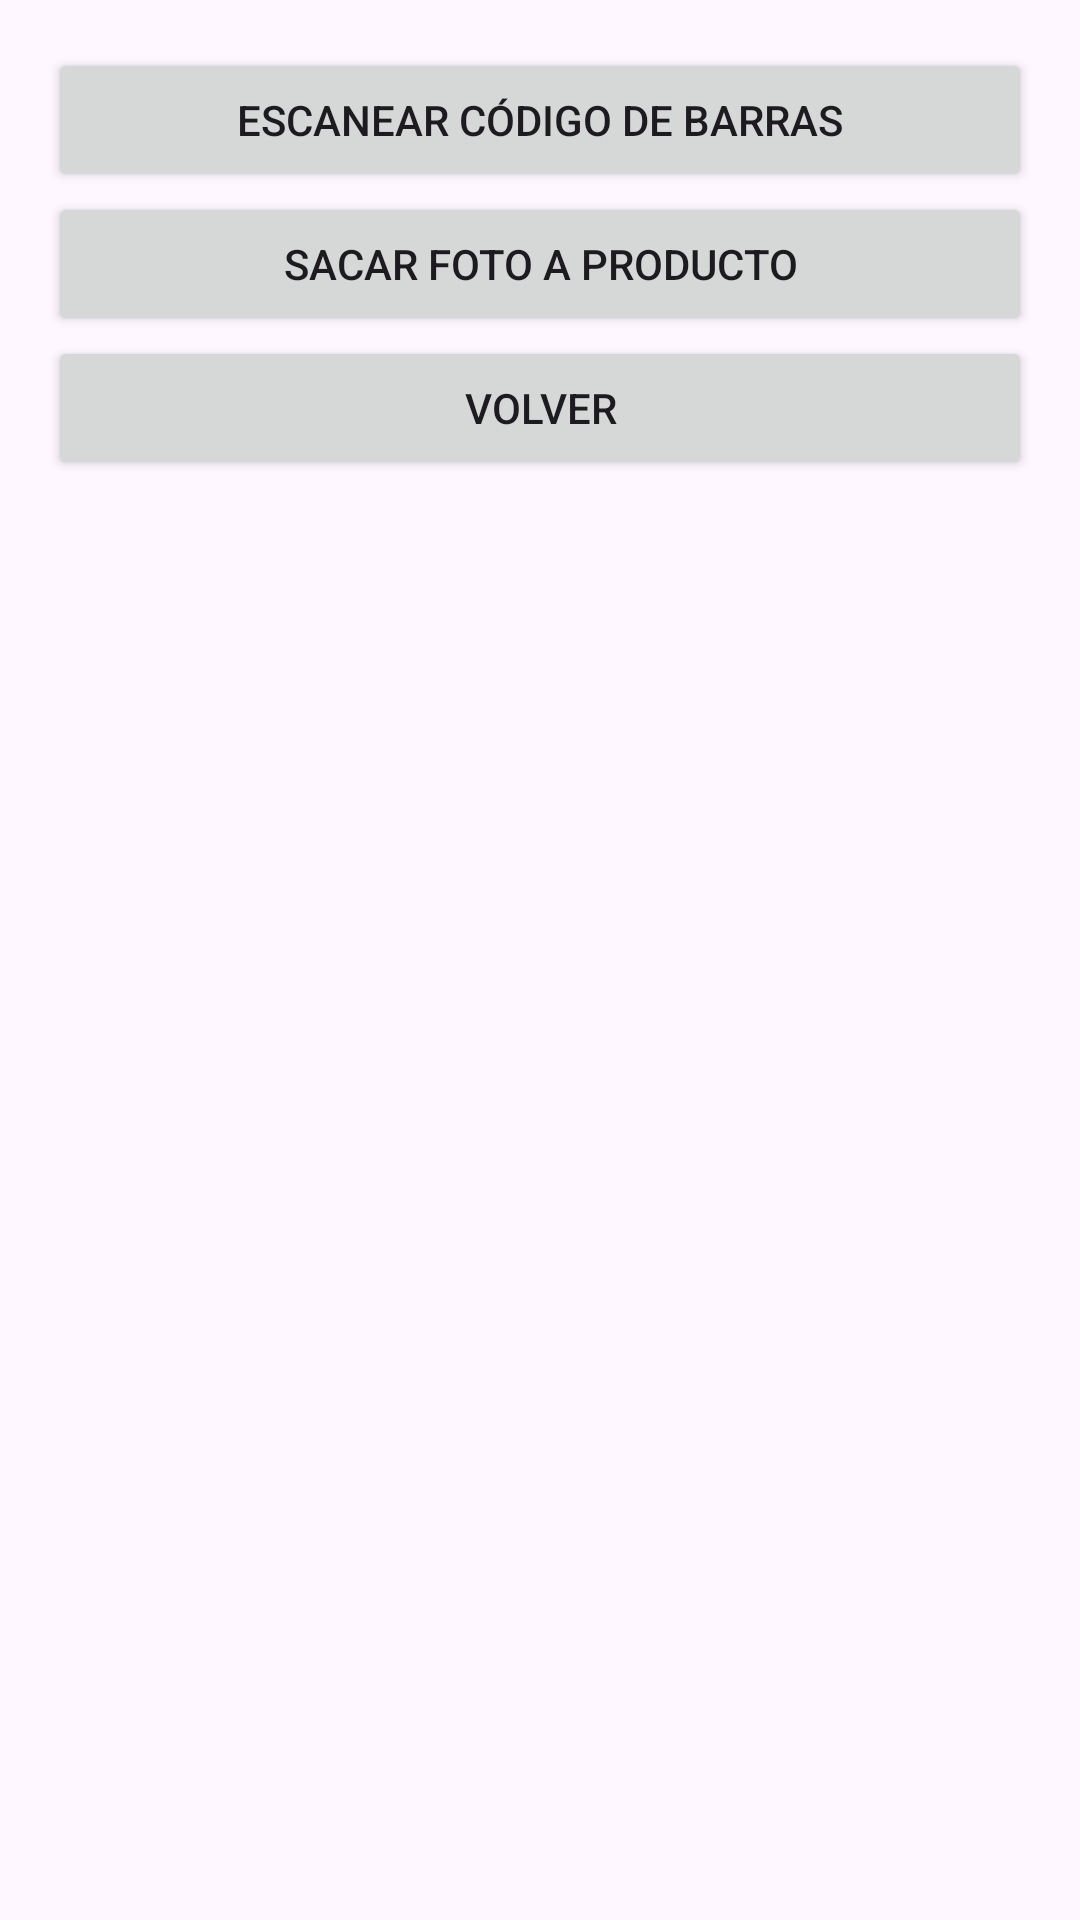

Layout XML and referenced resources for this Android screen:
<!-- AndroidManifest.xml: application theme Theme.Obl_IHC_PruebasSinFlutter -->
<!-- res/layout/fragment_product.xml -->
<?xml version="1.0" encoding="utf-8"?>
<LinearLayout
    xmlns:android="http://schemas.android.com/apk/res/android"
    android:layout_width="match_parent"
    android:layout_height="match_parent"
    android:orientation="vertical"
    android:padding="16dp">

    <Button
        android:layout_width="match_parent"
        android:layout_height="wrap_content"
        android:text="Escanear código de barras"/>
    <Button
        android:layout_width="match_parent"
        android:layout_height="wrap_content"
        android:text="Sacar foto a producto"/>
    <Button
        android:layout_width="match_parent"
        android:layout_height="wrap_content"
        android:text="Volver"
        android:onClick="navigateFromProductToHome" />

</LinearLayout>
<!-- resources referenced by this layout -->
<resources>
  <style name="Theme.Obl_IHC_PruebasSinFlutter" parent="Base.Theme.Obl_IHC_PruebasSinFlutter" />
  <style name="Base.Theme.Obl_IHC_PruebasSinFlutter" parent="Theme.Material3.DayNight.NoActionBar">
          
          
      </style>
</resources>
